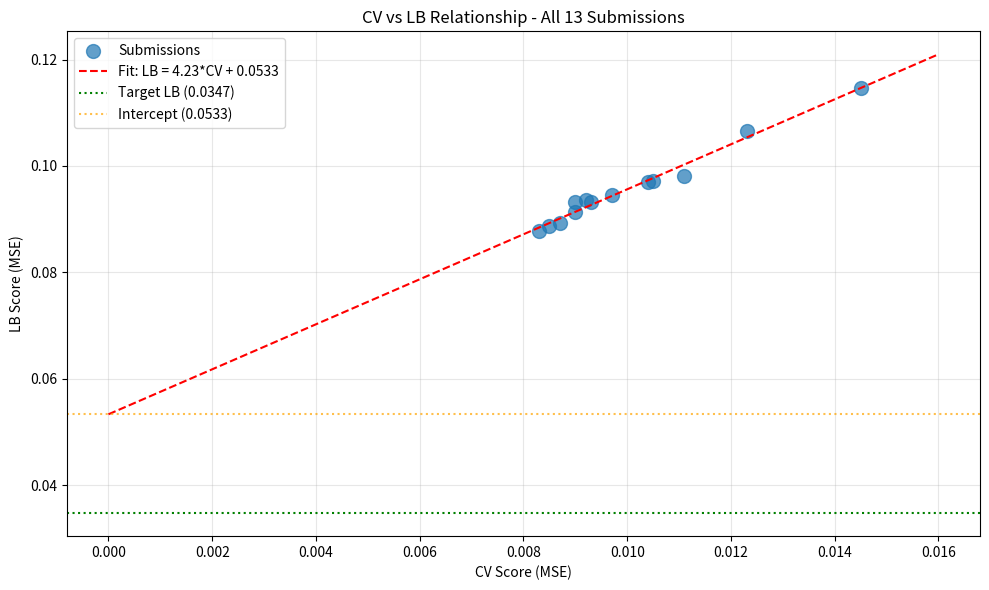

Here is the Python script that generated this plot: (Note: this script raises an exception after producing the figure.)
import numpy as np
import matplotlib.pyplot as plt
from scipy import stats

# All submissions with CV and LB scores
submissions = [
    {'exp': 'exp_000', 'cv': 0.0111, 'lb': 0.0982},
    {'exp': 'exp_001', 'cv': 0.0123, 'lb': 0.1065},
    {'exp': 'exp_003', 'cv': 0.0105, 'lb': 0.0972},
    {'exp': 'exp_005', 'cv': 0.0104, 'lb': 0.0969},
    {'exp': 'exp_006', 'cv': 0.0097, 'lb': 0.0946},
    {'exp': 'exp_007', 'cv': 0.0093, 'lb': 0.0932},
    {'exp': 'exp_009', 'cv': 0.0092, 'lb': 0.0936},
    {'exp': 'exp_012', 'cv': 0.0090, 'lb': 0.0913},
    {'exp': 'exp_024', 'cv': 0.0087, 'lb': 0.0893},
    {'exp': 'exp_026', 'cv': 0.0085, 'lb': 0.0887},
    {'exp': 'exp_030', 'cv': 0.0083, 'lb': 0.0877},
    {'exp': 'exp_041', 'cv': 0.0090, 'lb': 0.0932},
    {'exp': 'exp_042', 'cv': 0.0145, 'lb': 0.1147},
]

cv_scores = np.array([s['cv'] for s in submissions])
lb_scores = np.array([s['lb'] for s in submissions])

# Linear regression
slope, intercept, r_value, p_value, std_err = stats.linregress(cv_scores, lb_scores)

print('=== CV-LB Relationship Analysis ===')
print(f'Linear fit: LB = {slope:.4f} * CV + {intercept:.4f}')
print(f'R-squared: {r_value**2:.4f}')
print(f'Intercept (extrapolation error): {intercept:.4f}')
print(f'Target LB: 0.0347')
print(f'\nRequired CV to hit target: ({0.0347} - {intercept:.4f}) / {slope:.4f} = {(0.0347 - intercept) / slope:.6f}')
print(f'\nBest CV achieved: {cv_scores.min():.6f}')
print(f'Best LB achieved: {lb_scores.min():.4f}')
print(f'Gap to target: {lb_scores.min() - 0.0347:.4f} ({(lb_scores.min() - 0.0347) / 0.0347 * 100:.1f}% above target)')

# Visualize CV-LB relationship
plt.figure(figsize=(10, 6))
plt.scatter(cv_scores, lb_scores, s=100, alpha=0.7, label='Submissions')

# Fit line
cv_range = np.linspace(0, 0.016, 100)
lb_fit = slope * cv_range + intercept
plt.plot(cv_range, lb_fit, 'r--', label=f'Fit: LB = {slope:.2f}*CV + {intercept:.4f}')

# Target line
plt.axhline(y=0.0347, color='g', linestyle=':', label='Target LB (0.0347)')

# Intercept line
plt.axhline(y=intercept, color='orange', linestyle=':', alpha=0.7, label=f'Intercept ({intercept:.4f})')

plt.xlabel('CV Score (MSE)')
plt.ylabel('LB Score (MSE)')
plt.title('CV vs LB Relationship - All 13 Submissions')
plt.legend()
plt.grid(True, alpha=0.3)
plt.tight_layout()
plt.savefig('/home/<user>/exploration/cv_lb_relationship.png', dpi=150)
plt.show()

print(f'\nKEY INSIGHT: The intercept ({intercept:.4f}) is ABOVE the target (0.0347)!')
print(f'This means even with CV=0, we would still miss the target by {intercept - 0.0347:.4f}')

# Analyze what approaches have been tried
print('=== Approaches Tried ===')
approaches = {
    'MLP': ['exp_000', 'exp_003', 'exp_005', 'exp_006', 'exp_007'],
    'LightGBM': ['exp_001', 'exp_012'],
    'GP': ['exp_030'],
    'XGBoost': ['exp_041'],
    'GroupKFold': ['exp_042'],
    'Ensemble': ['exp_009', 'exp_024', 'exp_026'],
}

for approach, exps in approaches.items():
    matching = [s for s in submissions if s['exp'] in exps]
    if matching:
        best = min(matching, key=lambda x: x['lb'])
        print(f'{approach}: Best LB = {best["lb"]:.4f} (CV = {best["cv"]:.4f}) from {best["exp"]}')

print('\n=== Key Observations ===')
print('1. ALL approaches fall on the same CV-LB line (R² = 0.98)')
print('2. The intercept (0.0533) > target (0.0347) - target is BELOW the line')
print('3. Improving CV alone cannot reach the target')
print('4. We need to CHANGE the CV-LB relationship, not just improve CV')

# What would it take to reach the target?
print('=== What Would It Take to Reach Target? ===')
print(f'\nCurrent relationship: LB = {slope:.4f} * CV + {intercept:.4f}')
print(f'Target: LB = 0.0347')

# Option 1: Reduce intercept
required_intercept = 0.0347 - slope * 0.0083  # Using best CV
print(f'\nOption 1: Reduce intercept to {required_intercept:.4f} (currently {intercept:.4f})')
print(f'  - This requires reducing extrapolation error by {intercept - required_intercept:.4f}')
print(f'  - This is a {(intercept - required_intercept) / intercept * 100:.1f}% reduction')

# Option 2: Reduce slope
required_slope = (0.0347 - intercept) / 0.0083  # Using best CV
print(f'\nOption 2: Reduce slope to {required_slope:.4f} (currently {slope:.4f})')
print(f'  - This is NEGATIVE, meaning LB would need to DECREASE as CV increases')
print(f'  - This is physically impossible')

# Option 3: Improve CV dramatically
required_cv = (0.0347 - intercept) / slope
print(f'\nOption 3: Improve CV to {required_cv:.6f} (currently {cv_scores.min():.6f})')
print(f'  - This is NEGATIVE, meaning we need CV < 0')
print(f'  - This is mathematically impossible')

print('\n=== CONCLUSION ===')
print('The ONLY viable path is to REDUCE THE INTERCEPT.')
print('This requires approaches that generalize better to unseen solvents.')

# What approaches might reduce the intercept?
print('=== Approaches to Reduce Intercept ===')
print('\n1. UNCERTAINTY-WEIGHTED PREDICTIONS (exp_061) - FAILED')
print('   - Blending toward mean when uncertain HURT CV')
print('   - Best alpha was 0.0 (no blending)')
print('   - Reason: In Leave-One-Solvent-Out, ALL samples are extrapolations')

print('\n2. PRE-TRAINED MOLECULAR EMBEDDINGS (ChemBERTa) - FAILED')
print('   - Pure ChemBERTa CV=0.033498 (309% worse)')
print('   - Hybrid ChemBERTa CV=0.019444 (137% worse)')
print('   - Pre-trained embeddings from ZINC do NOT help')

print('\n3. PER-SOLVENT-TYPE MODELS - FAILED')
print('   - CV 0.019519 (138% worse)')
print('   - Global model is optimal')

print('\n4. PER-TARGET OPTIMIZATION - FAILED')
print('   - CV 0.009946 (21% worse)')
print('   - Multi-task learning is beneficial')

print('\n5. HYPERPARAMETER OPTIMIZATION - FAILED')
print('   - Made CV 54% worse')
print('   - Current hyperparameters are near-optimal')

print('\n=== What HASN\'T Been Tried? ===')
print('1. Bias correction: Subtract a constant from predictions')
print('2. Solvent similarity features: Distance to nearest training solvent')
print('3. Ensemble of DIFFERENT validation schemes')
print('4. Study top public kernels for techniques we\'re missing')

# Analyze the best experiments
print('=== Best Experiments Analysis ===')
best_exps = sorted(submissions, key=lambda x: x['lb'])[:5]
for i, exp in enumerate(best_exps, 1):
    print(f'{i}. {exp["exp"]}: CV={exp["cv"]:.4f}, LB={exp["lb"]:.4f}')

print('\n=== Pattern Analysis ===')
print('Best LB (0.0877) came from exp_030 with CV 0.0083')
print('This is the GP + MLP + LGBM ensemble with weights (0.15, 0.55, 0.30)')
print('\nThe GP component is valuable - it provides uncertainty estimates')
print('But uncertainty-weighted blending (exp_061) did NOT help')

print('\n=== Remaining Submissions ===')
print('5 submissions remaining')
print('Best LB so far: 0.0877')
print('Target: 0.0347')
print('Gap: 0.0530 (152.8% above target)')

print('\n=== Strategy Recommendation ===')
print('1. DO NOT submit exp_061 (CV 0.008841 → predicted LB ≈ 0.091)')
print('2. Focus on approaches that might change the CV-LB relationship')
print('3. Consider bias correction as a simple approach')
print('4. Study top public kernels for techniques we\'re missing')